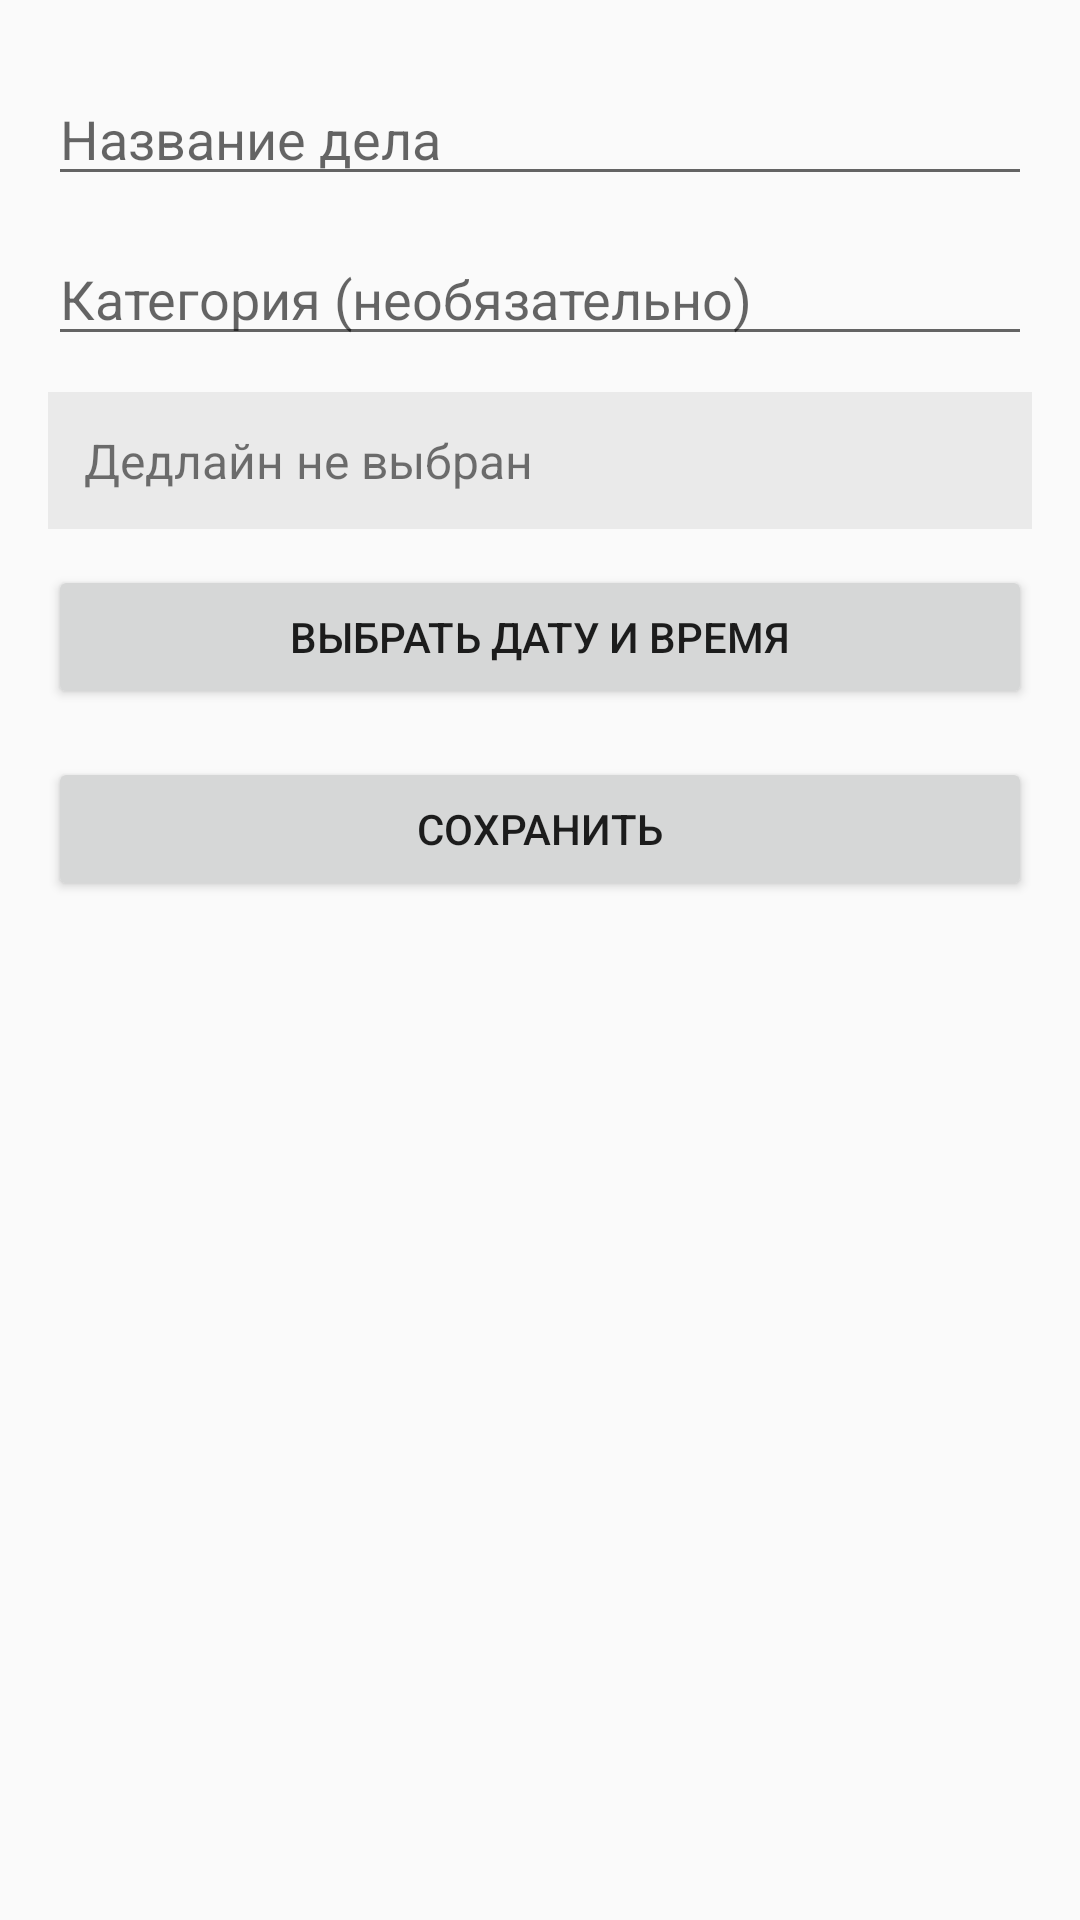

Produce the Android XML layout that renders to this screen, including the resource entries it uses.
<!-- AndroidManifest.xml: application theme Theme.AppCompat.Light.NoActionBar -->
<!-- res/layout/activity_add_task.xml -->
<?xml version="1.0" encoding="utf-8"?>
<androidx.constraintlayout.widget.ConstraintLayout xmlns:android="http://schemas.android.com/apk/res/android"
    xmlns:app="http://schemas.android.com/apk/res-auto"
    xmlns:tools="http://schemas.android.com/tools"
    android:layout_width="match_parent"
    android:layout_height="match_parent"
    tools:context=".AddTaskActivity">

    <EditText
        android:id="@+id/etTitle"
        android:layout_width="0dp"
        android:layout_height="wrap_content"
        android:layout_marginStart="16dp"
        android:layout_marginTop="24dp"
        android:layout_marginEnd="16dp"
        android:hint="Название дела"
        android:inputType="text"
        app:layout_constraintEnd_toEndOf="parent"
        app:layout_constraintStart_toStartOf="parent"
        app:layout_constraintTop_toTopOf="parent" />

    <EditText
        android:id="@+id/etCategory"
        android:layout_width="0dp"
        android:layout_height="wrap_content"
        android:layout_marginStart="16dp"
        android:layout_marginTop="12dp"
        android:layout_marginEnd="16dp"
        android:hint="Категория (необязательно)"
        android:inputType="text"
        app:layout_constraintEnd_toEndOf="parent"
        app:layout_constraintStart_toStartOf="parent"
        app:layout_constraintTop_toBottomOf="@id/etTitle" />

    <TextView
        android:id="@+id/tvSelectedDeadline"
        android:layout_width="0dp"
        android:layout_height="wrap_content"
        android:layout_marginStart="16dp"
        android:layout_marginTop="12dp"
        android:layout_marginEnd="16dp"
        android:background="#EAEAEA"
        android:padding="12dp"
        android:text="Дедлайн не выбран"
        android:textSize="16sp"
        app:layout_constraintEnd_toEndOf="parent"
        app:layout_constraintStart_toStartOf="parent"
        app:layout_constraintTop_toBottomOf="@id/etCategory" />

    <Button
        android:id="@+id/btnPickDateTime"
        android:layout_width="0dp"
        android:layout_height="wrap_content"
        android:layout_marginStart="16dp"
        android:layout_marginTop="12dp"
        android:layout_marginEnd="16dp"
        android:text="Выбрать дату и время"
        app:layout_constraintEnd_toEndOf="parent"
        app:layout_constraintStart_toStartOf="parent"
        app:layout_constraintTop_toBottomOf="@id/tvSelectedDeadline" />

    <Button
        android:id="@+id/btnSaveTask"
        android:layout_width="0dp"
        android:layout_height="wrap_content"
        android:layout_marginStart="16dp"
        android:layout_marginTop="16dp"
        android:layout_marginEnd="16dp"
        android:text="Сохранить"
        app:layout_constraintEnd_toEndOf="parent"
        app:layout_constraintStart_toStartOf="parent"
        app:layout_constraintTop_toBottomOf="@id/btnPickDateTime" />

</androidx.constraintlayout.widget.ConstraintLayout>
<!-- resources referenced by this layout -->
<resources>

</resources>
